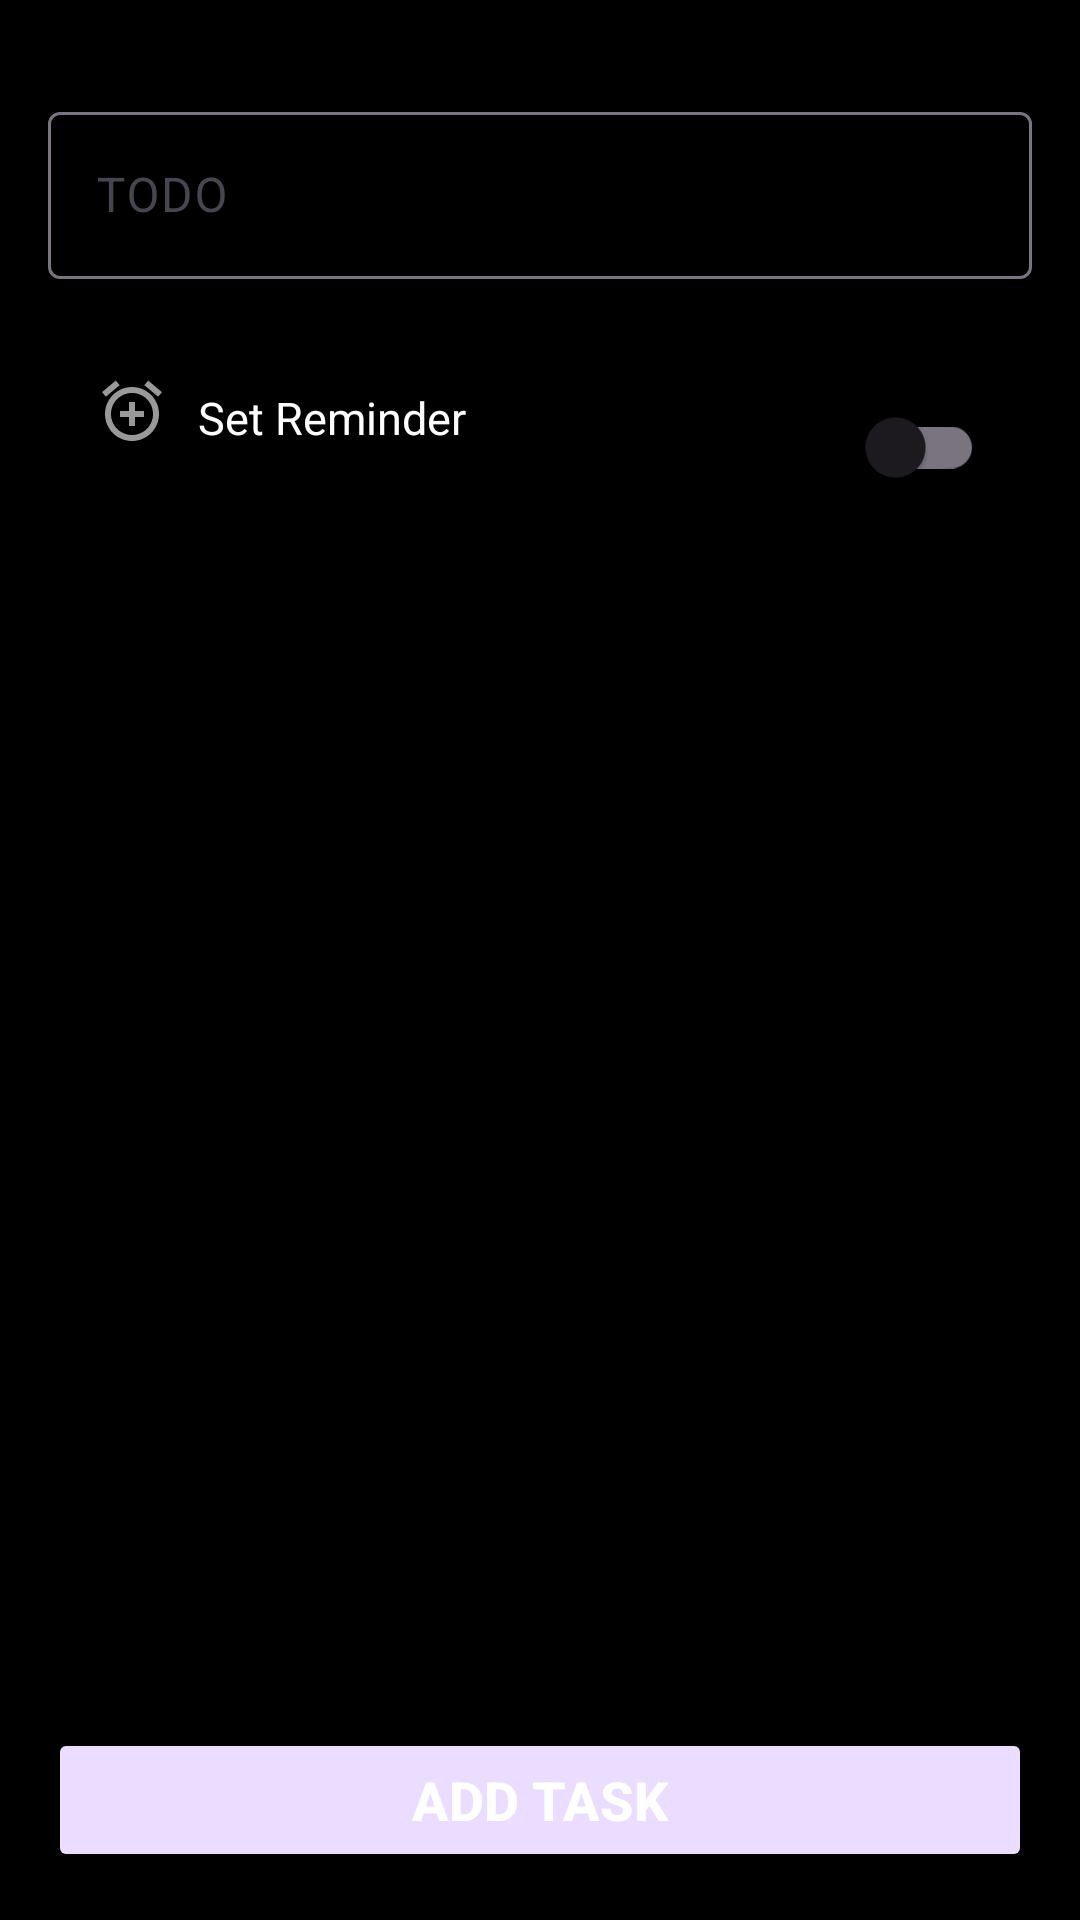

Here is an Android app screen rendered from its layout file. Give the layout XML and the strings, colors and styles it references.
<!-- AndroidManifest.xml: application theme Theme.TODO -->
<!-- res/layout/fragment_second.xml -->
<?xml version="1.0" encoding="utf-8"?>
<RelativeLayout
    xmlns:android="http://schemas.android.com/apk/res/android"
    xmlns:app="http://schemas.android.com/apk/res-auto"
    xmlns:tools="http://schemas.android.com/tools"
    android:id="@+id/container"
    android:layout_width="match_parent"
    android:layout_height="match_parent"
    android:background="@color/black"
    tools:context=".ui.editFragment.EditTaskFragment">

    <com.google.android.material.textfield.TextInputLayout
        android:id="@+id/taskTitleLayout"
        android:layout_width="match_parent"
        android:layout_height="wrap_content"
        android:layout_marginLeft="16dp"
        android:layout_marginRight="16dp"
        android:layout_marginTop="32dp">

        <EditText
            android:id="@+id/taskTitle"
            android:layout_width="match_parent"
            android:layout_height="wrap_content"
            android:hint="@string/title"
            android:inputType="textAutoCorrect|textCapSentences"
            android:lines="2"
            android:maxLines="3"
            android:textColor="@color/white" />
    </com.google.android.material.textfield.TextInputLayout>

    <ImageButton
        android:id="@+id/addAlarmIcon"
        android:layout_width="wrap_content"
        android:layout_height="wrap_content"
        android:layout_below="@+id/taskTitleLayout"
        android:layout_marginStart="32dp"
        android:layout_marginTop="32dp"
        android:background="@android:color/transparent"
        android:src="@drawable/ic_alarm_add_24" />

    <TextView
        android:id="@+id/tvSetReminder"
        android:layout_width="wrap_content"
        android:layout_height="wrap_content"
        android:layout_below="@id/taskTitleLayout"
        android:layout_marginStart="10dp"
        android:layout_marginTop="36dp"
        android:layout_toEndOf="@id/addAlarmIcon"
        android:text="@string/set_reminder"
        android:textColor="@color/white"
        android:backgroundTint="?attr/colorPrimaryContainer"
        android:textSize="15sp" />

    <androidx.appcompat.widget.SwitchCompat
        android:id="@+id/reminderSwitch"
        android:layout_width="wrap_content"
        android:layout_height="wrap_content"
        android:layout_alignParentEnd="true"
        android:layout_below="@+id/taskTitleLayout"
        android:layout_marginEnd="32dp"
        android:layout_marginTop="32dp" />

    <RelativeLayout
        android:id="@+id/reminderContainer"
        android:visibility="invisible"
        android:layout_width="match_parent"
        android:layout_height="wrap_content"
        android:layout_below="@+id/reminderSwitch">

        <com.google.android.material.textfield.TextInputLayout
            android:id="@+id/taskDateLayout"
            android:layout_width="130dp"
            android:layout_height="wrap_content"
            android:layout_marginStart="32dp"
            android:layout_marginTop="32dp"
            android:theme="@style/EditTextHint">

            <EditText
                android:id="@+id/taskDate"
                android:layout_width="match_parent"
                android:layout_height="wrap_content"
                android:cursorVisible="false"
                android:focusableInTouchMode="false"
                android:hint="@string/date"
                android:inputType="none"
                android:textColor="@color/white"
                app:backgroundTint="?attr/colorPrimaryContainer"
                tools:ignore="TextFields" />
        </com.google.android.material.textfield.TextInputLayout>

        <com.google.android.material.textfield.TextInputLayout
            android:id="@+id/taskTimeLayout"
            android:layout_width="130dp"
            android:layout_height="wrap_content"
            android:layout_alignParentEnd="true"
            android:layout_marginEnd="32dp"
            android:layout_marginTop="32dp"
            android:theme="@style/EditTextHint">

            <EditText
                android:id="@+id/taskTime"
                android:layout_width="match_parent"
                android:layout_height="wrap_content"
                android:cursorVisible="false"
                android:focusableInTouchMode="false"
                android:hint="@string/time"
                android:inputType="none"
                android:textColor="@color/white"
                app:backgroundTint="?attr/colorPrimaryContainer" />
        </com.google.android.material.textfield.TextInputLayout>
    </RelativeLayout>

    <Button
        android:id="@+id/addTaskButton"
        android:layout_width="match_parent"
        android:layout_height="wrap_content"
        android:layout_alignParentBottom="true"
        android:layout_marginBottom="16dp"
        android:layout_marginLeft="16dp"
        android:layout_marginRight="16dp"
        android:backgroundTint="?attr/colorPrimaryContainer"
        android:text="@string/add_task"
        android:textColor="@color/white"
        android:textSize="18sp"
        android:textStyle="bold" />

</RelativeLayout>
<!-- resources referenced by this layout -->
<resources>
  <color name="black">#FF000000</color>
  <color name="white">#FFFFFFFF</color>
  <!-- drawable ic_alarm_add_24 (drawable-anydpi) -->
  <vector xmlns:android="http://schemas.android.com/apk/res/android"
      android:width="24dp"
      android:height="24dp"
      android:viewportWidth="24"
      android:viewportHeight="24"
      android:tint="@android:color/white"
      android:alpha="0.6">
    <path
        android:fillColor="@android:color/white"
        android:pathData="M7.88,3.39L6.6,1.86 2,5.71l1.29,1.53 4.59,-3.85zM22,5.72l-4.6,-3.86 -1.29,1.53 4.6,3.86L22,5.72zM12,4c-4.97,0 -9,4.03 -9,9s4.02,9 9,9c4.97,0 9,-4.03 9,-9s-4.03,-9 -9,-9zM12,20c-3.87,0 -7,-3.13 -7,-7s3.13,-7 7,-7 7,3.13 7,7 -3.13,7 -7,7zM13,9h-2v3L8,12v2h3v3h2v-3h3v-2h-3L13,9z"/>
  </vector>
  <string name="add_task">Add task</string>
  <string name="date">Date</string>
  <string name="set_reminder">Set Reminder</string>
  <string name="time">Time</string>
  <string name="title">TODO</string>
  <style name="EditTextHint" parent="Theme.AppCompat.Light.NoActionBar">
          <item name="android:textColorHint">@color/white</item>
      </style>
  <style name="Theme.TODO" parent="Base.Theme.TODO" />
  <style name="Base.Theme.TODO" parent="Theme.Material3.DayNight.NoActionBar">
          
          
  
          <item name="android:statusBarColor">@color/black</item>
  
      </style>
</resources>
